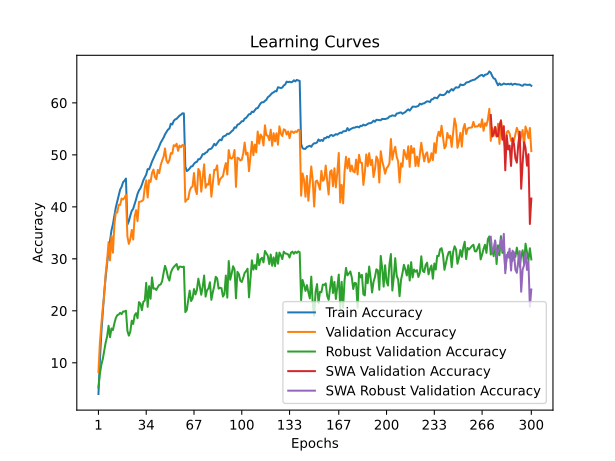

The file beside this chart, header and first rows:
time; train_accuracy; train_loss; valid_accuracy; valid_loss; valid_accuracy_robust; valid_accuracy_swa; valid_accuracy_robust_swa
168,5920; 4,0010; 4,9712; 8,2200; 4,6474; 5,2552; 8,2200; 5,2552
330,4957; 10,3720; 4,4905; 13,8400; 4,3265; 7,8759; 13,8400; 7,8759
487,0349; 15,7880; 4,1805; 17,3900; 4,1523; 9,6138; 17,3900; 9,6138
655,4781; 19,8650; 3,9721; 20,5500; 4,0111; 10,7310; 20,5500; 10,7310
819,9474; 23,5760; 3,7996; 23,0100; 3,9074; 12,3172; 23,0100; 12,3172
975,6170; 26,5280; 3,6681; 27,1600; 3,7515; 13,9172; 27,1600; 13,9172
1142,8354; 29,1520; 3,5527; 29,7300; 3,5789; 15,0690; 29,7300; 15,0690
1307,6556; 31,4690; 3,4475; 33,2100; 3,4033; 17,1241; 33,2100; 17,1241
1466,3003; 33,3740; 3,3645; 29,7000; 3,6185; 14,9241; 29,7000; 14,9241
1634,1534; 35,4690; 3,2854; 34,4500; 3,4245; 16,6069; 34,4500; 16,6069
1798,5319; 36,6690; 3,2190; 31,1700; 3,6201; 16,2897; 31,1700; 16,2897
1952,0023; 38,2390; 3,1580; 36,5700; 3,3165; 17,5931; 36,5700; 17,5931
2113,4853; 39,8990; 3,0967; 38,9400; 3,2169; 18,6207; 38,9400; 18,6207
2274,2173; 41,0430; 3,0431; 38,9100; 3,2360; 19,1586; 38,9100; 19,1586
2426,4315; 42,2840; 3,0032; 40,3900; 3,1441; 19,2897; 40,3900; 19,2897
2599,6208; 43,3270; 2,9595; 40,3800; 3,2071; 19,6138; 40,3800; 19,6138
2766,6296; 43,8460; 2,9312; 41,6000; 3,1415; 19,3655; 41,6000; 19,3655
2925,0050; 44,7290; 2,8968; 41,4200; 3,1651; 19,8621; 41,4200; 19,8621
3096,0788; 45,0330; 2,8875; 41,7400; 3,1358; 19,8690; 41,7400; 19,8690
3269,2017; 45,4410; 2,8797; 42,3200; 3,1103; 20,0345; 42,3200; 20,0345
3425,8410; 36,5710; 3,2211; 34,3100; 3,3928; 16,1448; 34,3100; 16,1448
3594,1803; 37,2360; 3,2062; 32,8700; 3,5120; 15,2276; 32,8700; 15,2276
3765,0189; 38,3170; 3,1602; 33,7800; 3,4574; 15,9793; 33,7800; 15,9793
3920,0160; 39,2280; 3,1186; 35,5500; 3,3703; 18,1034; 35,5500; 18,1034
4087,5484; 39,6270; 3,1025; 33,7100; 3,4289; 17,4690; 33,7100; 17,4690
4257,5478; 40,5110; 3,0642; 38,0900; 3,2526; 19,1517; 38,0900; 19,1517
4418,7908; 41,4330; 3,0274; 39,3700; 3,1882; 19,5517; 39,3700; 19,5517
4589,3458; 42,4930; 2,9856; 37,2500; 3,2717; 18,5793; 37,2500; 18,5793
4760,4537; 43,1540; 2,9642; 40,9500; 3,1492; 21,6759; 40,9500; 21,6759
4919,0023; 43,5740; 2,9391; 41,0100; 3,1075; 21,3862; 41,0100; 21,3862
5087,7907; 44,2480; 2,9146; 41,1000; 3,0998; 20,1241; 41,1000; 20,1241
5271,9833; 45,1120; 2,8770; 41,3500; 3,0875; 21,7379; 41,3500; 21,7379
5440,4657; 45,6420; 2,8553; 43,7400; 3,0330; 21,9655; 43,7400; 21,9655
5599,2728; 46,2200; 2,8320; 45,1100; 2,9334; 25,3793; 45,1100; 25,3793
5764,8991; 47,2600; 2,7961; 41,8000; 3,1035; 20,7586; 41,8000; 20,7586
5926,9910; 47,2250; 2,7971; 45,1300; 2,9518; 24,7310; 45,1300; 24,7310
6085,4881; 47,9220; 2,7649; 44,8000; 2,9914; 22,3172; 44,8000; 22,3172
6258,6534; 48,7170; 2,7335; 46,5100; 2,8930; 26,4276; 46,5100; 26,4276
6418,3733; 49,3090; 2,7160; 47,1800; 2,8939; 24,2621; 47,1800; 24,2621
6583,2915; 49,9750; 2,6908; 45,7600; 2,9490; 24,2966; 45,7600; 24,2966
6744,7197; 50,5710; 2,6646; 45,3100; 2,9775; 24,0069; 45,3100; 24,0069
6900,3916; 50,9690; 2,6497; 47,1000; 2,8351; 24,5655; 47,1000; 24,5655
7062,2803; 51,6400; 2,6242; 46,4800; 2,9130; 24,9862; 46,4800; 24,9862
7227,1654; 52,3430; 2,5989; 48,0200; 2,8467; 25,0621; 48,0200; 25,0621
7389,6658; 52,8250; 2,5788; 48,9000; 2,7990; 25,7034; 48,9000; 25,7034
7556,6683; 53,3130; 2,5629; 49,6300; 2,7501; 27,3103; 49,6300; 27,3103
7718,6420; 53,9550; 2,5358; 51,2400; 2,7338; 28,6552; 51,2400; 28,6552
7880,5182; 54,3750; 2,5220; 48,9100; 2,8220; 27,8069; 48,9100; 27,8069
8063,7061; 54,8450; 2,4972; 48,4200; 2,8235; 26,4966; 48,4200; 26,4966
8220,9471; 55,0530; 2,4903; 48,9900; 2,8328; 25,8138; 48,9900; 25,8138
8403,9904; 55,9950; 2,4600; 50,3400; 2,7419; 27,3310; 50,3400; 27,3310
8565,3032; 55,8490; 2,4581; 50,2300; 2,7865; 28,0069; 50,2300; 28,0069
8742,9985; 56,5320; 2,4350; 51,8600; 2,7011; 28,4345; 51,8600; 28,4345
8904,3417; 56,8180; 2,4270; 51,6800; 2,7002; 28,7241; 51,6800; 28,7241
9072,9432; 56,9380; 2,4199; 52,1500; 2,6803; 29,0000; 52,1500; 29,0000
9229,5069; 57,2400; 2,4070; 50,7800; 2,7463; 27,9241; 50,7800; 27,9241
9385,0660; 57,5490; 2,3959; 51,7900; 2,7056; 28,4966; 51,7900; 28,4966
9549,8330; 57,7200; 2,3931; 51,4700; 2,7219; 28,4897; 51,4700; 28,4897
9714,7409; 57,9920; 2,3815; 51,9000; 2,7014; 28,3931; 51,9000; 28,3931
9875,3904; 57,9780; 2,3834; 51,8400; 2,6961; 28,4966; 51,8400; 28,4966
... 240 more rows
